Run: headless pygame with SDL's dummy video driver; simulated clock (each Clock.tick advances the game by its frame time, no real sleeping); random seed 0; keys injected as events and as key.get_pressed() state; mouse plan: one left click at the window centre at the start of phase 2, then a move to the lower-right quarter at the start of phase 3.
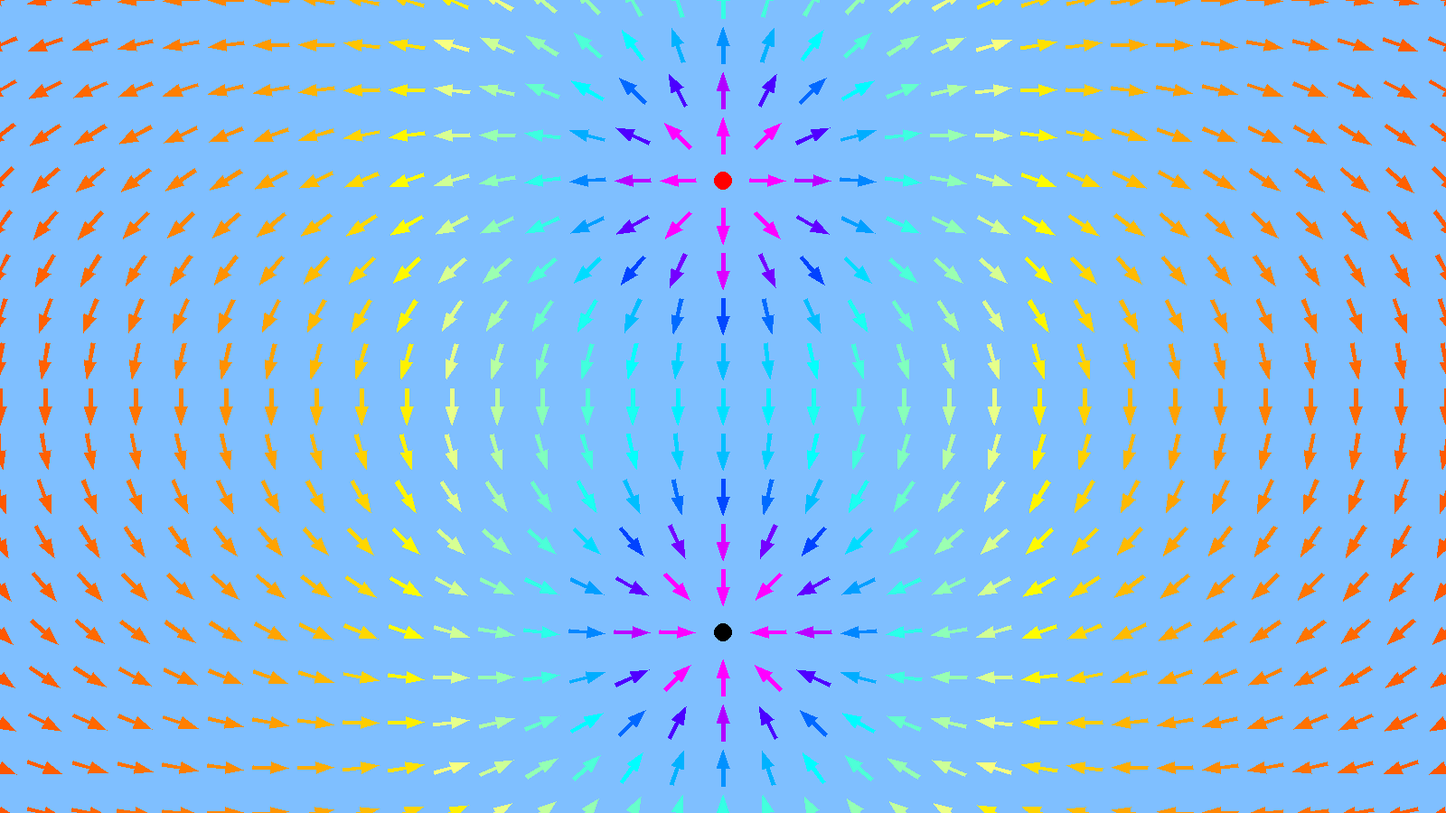
Frame 1 of 4 · flips 1–60 · no input
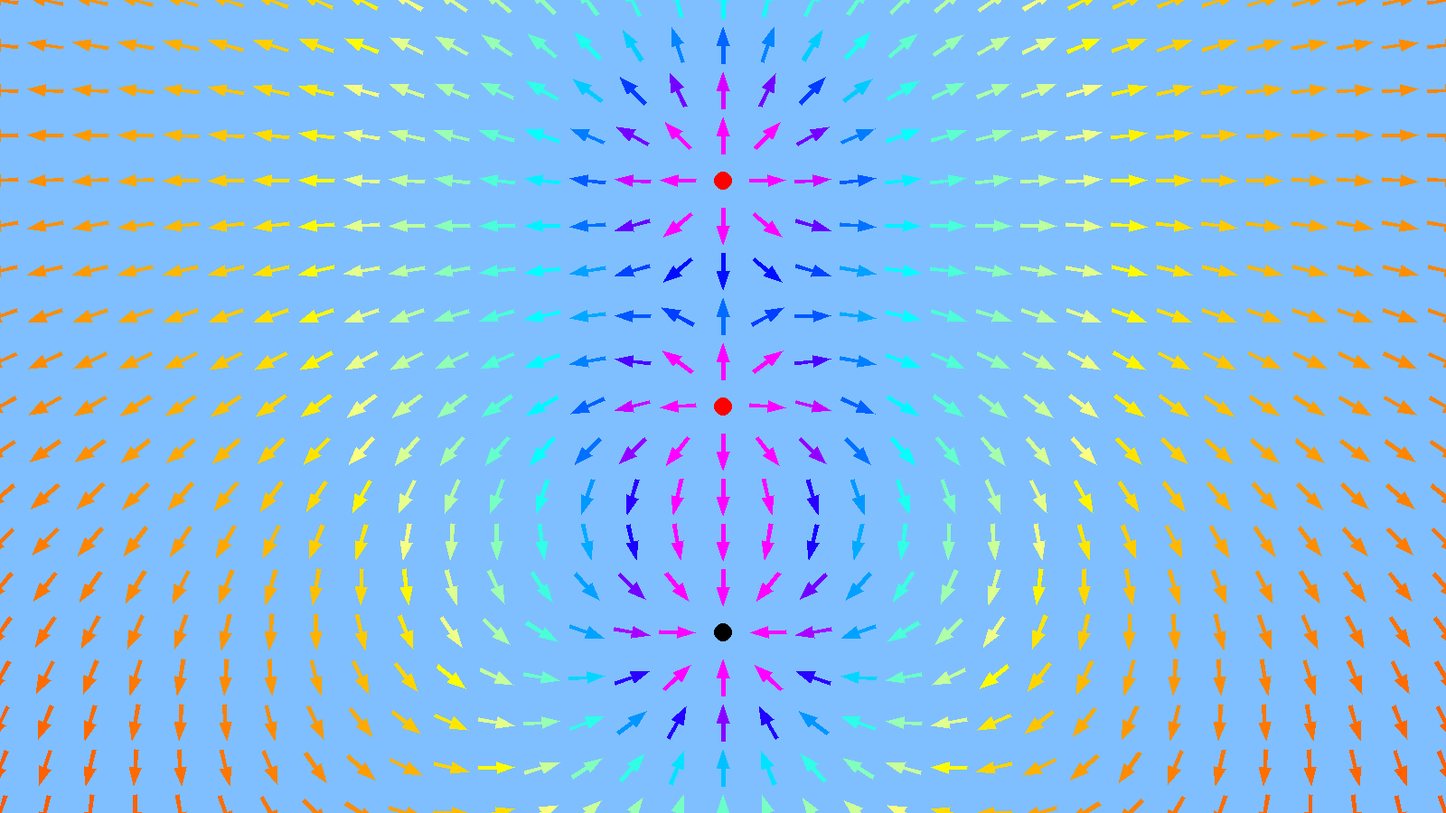
Frame 2 of 4 · flips 61–180 · clicked the window centre · tapped SPACE, RETURN · held RIGHT (→), D
Frame 3 of 4 · flips 181–300 · moved the mouse to the lower-right quarter · held DOWN (↓), S · screen unchanged from frame 2, image omitted
Frame 4 of 4 · flips 301–420 · held LEFT (←), A, UP (↑), W · screen unchanged from frame 3, image omitted

The pygame program that drew these frames:

import sys
import math
import pygame


K: float = 8.9876 * (10 ** 9)
ABS_OBJECT_CHARGE: float = 10 ** -6

BLUE: pygame.Color = pygame.Color("#7fbfff")
BLUE_2: pygame.Color = pygame.Color("#0000ff")
RED: pygame.Color = pygame.Color("#ff0000")
BLACK: pygame.Color = pygame.Color("#000000")


RESOLUTION: tuple[int, int] = (1600, 900)
FPS: int = 60


clock: pygame.time.Clock = pygame.time.Clock()
surface: pygame.Surface


objects: list[tuple[int, int, float]] = []


def main() -> None:
    init()
    run()


def init() -> None:
    global clock, surface
    pygame.init()
    clock = pygame.time.Clock()
    surface = pygame.display.set_mode(RESOLUTION)

    add_object(800, 200, ABS_OBJECT_CHARGE)
    add_object(800, 700, -ABS_OBJECT_CHARGE)


def run() -> None:
    while True:
        check_input()
        update()
        draw()


def check_input() -> None:
    for event in pygame.event.get():
        if event.type == pygame.QUIT:
            pygame.quit()
            sys.exit()
        elif event.type == pygame.MOUSEBUTTONDOWN:
            x, y = event.pos
            if event.button == 1:
                add_object(x, y, ABS_OBJECT_CHARGE)
            elif event.button == 3:
                add_object(x, y, -ABS_OBJECT_CHARGE)




def add_object(x: int, y: int, q: float) -> None:
    objects.append((x, y, q))


def update() -> None:
    pygame.display.set_caption(str(round(clock.get_fps())))
    pygame.display.flip()
    clock.tick(FPS)


def draw() -> None:
    surface.fill(BLUE)
    draw_field()
    for o in objects:
        pygame.draw.circle(surface, RED if o[2] > 0 else BLACK, (o[0], o[1]), 10)


def draw_field() -> None:
    for x in range(-50, RESOLUTION[0] + 50, 50):
        for y in range(-50, RESOLUTION[1] + 50, 50):
            draw_field_vector(x, y)



def draw_field_vector(x, y) -> None:
    field_vector_x: float = 0
    field_vector_y: float = 0
    for o in objects:
        dx: int = x - o[0]
        dy: int = y - o[1]
        dist: float = math.sqrt(dx ** 2 + dy ** 2)
        if dist <= 20: return
        n: float = K * o[2] / (dist ** 2)
        field_vector_x += (dx / dist) * n
        field_vector_y += (dy / dist) * n

    force: float = math.sqrt(field_vector_x ** 2 + field_vector_y ** 2)
    if force < 10 ** -10: return

    fx: float = field_vector_x / force * 40
    fy: float = field_vector_y / force * 40
    v: float = math.sqrt(1000 * force)

    draw_vector((x - fx / 2, y - fy / 2), (fx, fy), calculate_color(v))


def calculate_color(v) -> tuple:
    if 0 <= v <= 8: return (255, 255 * v / 8, 0)
    if 8 < v <= 16: return (255 - 255 * (v - 8) / 8, 255, 255 * v / 16)
    if 16 < v <= 24: return (0, 255 - 255 * (v - 16) / 8, 255)
    if 24 < v <= 32: return (255 * (v - 24) / 8, 0, 255)
    else: return (255, 0 ,255)


def draw_vector(p, v, color):
    def deplacer_pol(point, distance, orientation):
        x, y = point
        x_2 = x + distance * math.cos(orientation)
        y_2 = y + distance * math.sin(orientation)
        return (x_2, y_2)

    A = 2
    B = 5
    C = 20

    x = 0
    y = 1
    dist_v = math.sqrt(v[x] ** 2 + v[y] ** 2)
    a = math.atan2(v[y], v[x])
    if dist_v >= C:
        p_4 = (p[x] + v[x], p[y] + v[y])
        p_1 = deplacer_pol(p, A, a - math.pi / 2)
        p_7 = deplacer_pol(p, A, a + math.pi / 2)
        p_c = deplacer_pol(p, dist_v - C, a)
        p_2 = deplacer_pol(p_c, A, a - math.pi / 2)
        p_6 = deplacer_pol(p_c, A, a + math.pi / 2)
        p_3 = deplacer_pol(p_2, B, a - math.pi / 2)
        p_5 = deplacer_pol(p_6, B, a + math.pi / 2)
        polygon = [p_1, p_2, p_3, p_4, p_5, p_6, p_7]
    else:
        p_3 = (p[x] + v[x], p[y] + v[y])
        p_1 = deplacer_pol(p_3, C, a + math.pi)
        p_2 = deplacer_pol(p_1, A + B, a - math.pi / 2)
        p_4 = deplacer_pol(p_1, A + B, a + math.pi / 2)
        polygon = [p_1, p_2, p_3, p_4]
    pygame.draw.polygon(surface, color, polygon)


if __name__ == "__main__": main()
